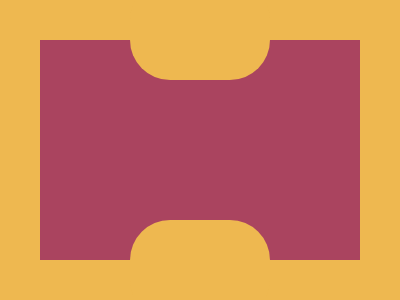

Give the HTML and CSS whose rendering is this image.

<!-- file: index.html -->
<!DOCTYPE html>
<html lang="en">
  <head>
    <meta charset="UTF-8" />
    <meta name="viewport" content="width=device-width, initial-scale=1.0" />
    <link rel="stylesheet" type="text/css" href="styles.css" />
    <title>Oct30</title>
  </head>
  <body>
    <div class="wrap">
      <div class="cover"></div>
      <div class="rec"></div>
      <div class="cover"></div>
    </div>
  </body>
</html>


/* file: styles.css */
* { margin: 0; }
body {
  transform: translate(-50%, -50%);
  position: absolute;
  top: 50%;
  left: 50%;
}
.wrap {
  width: 400px;
  height: 400px;
  background: #EEB850;
  
  display: flex;
  flex-direction: column;
  justify-content: center;
  align-items: center;
  overflow: hidden;
}

.rec {
  width: 320px;
  height: 220px;
  background: #AA445F;
}

.cover {
  width: 140px;
  height: 100px;
  background: #EEB850;
  border-radius: 40px;
  margin: -40px 0;
  z-index: 2;
}